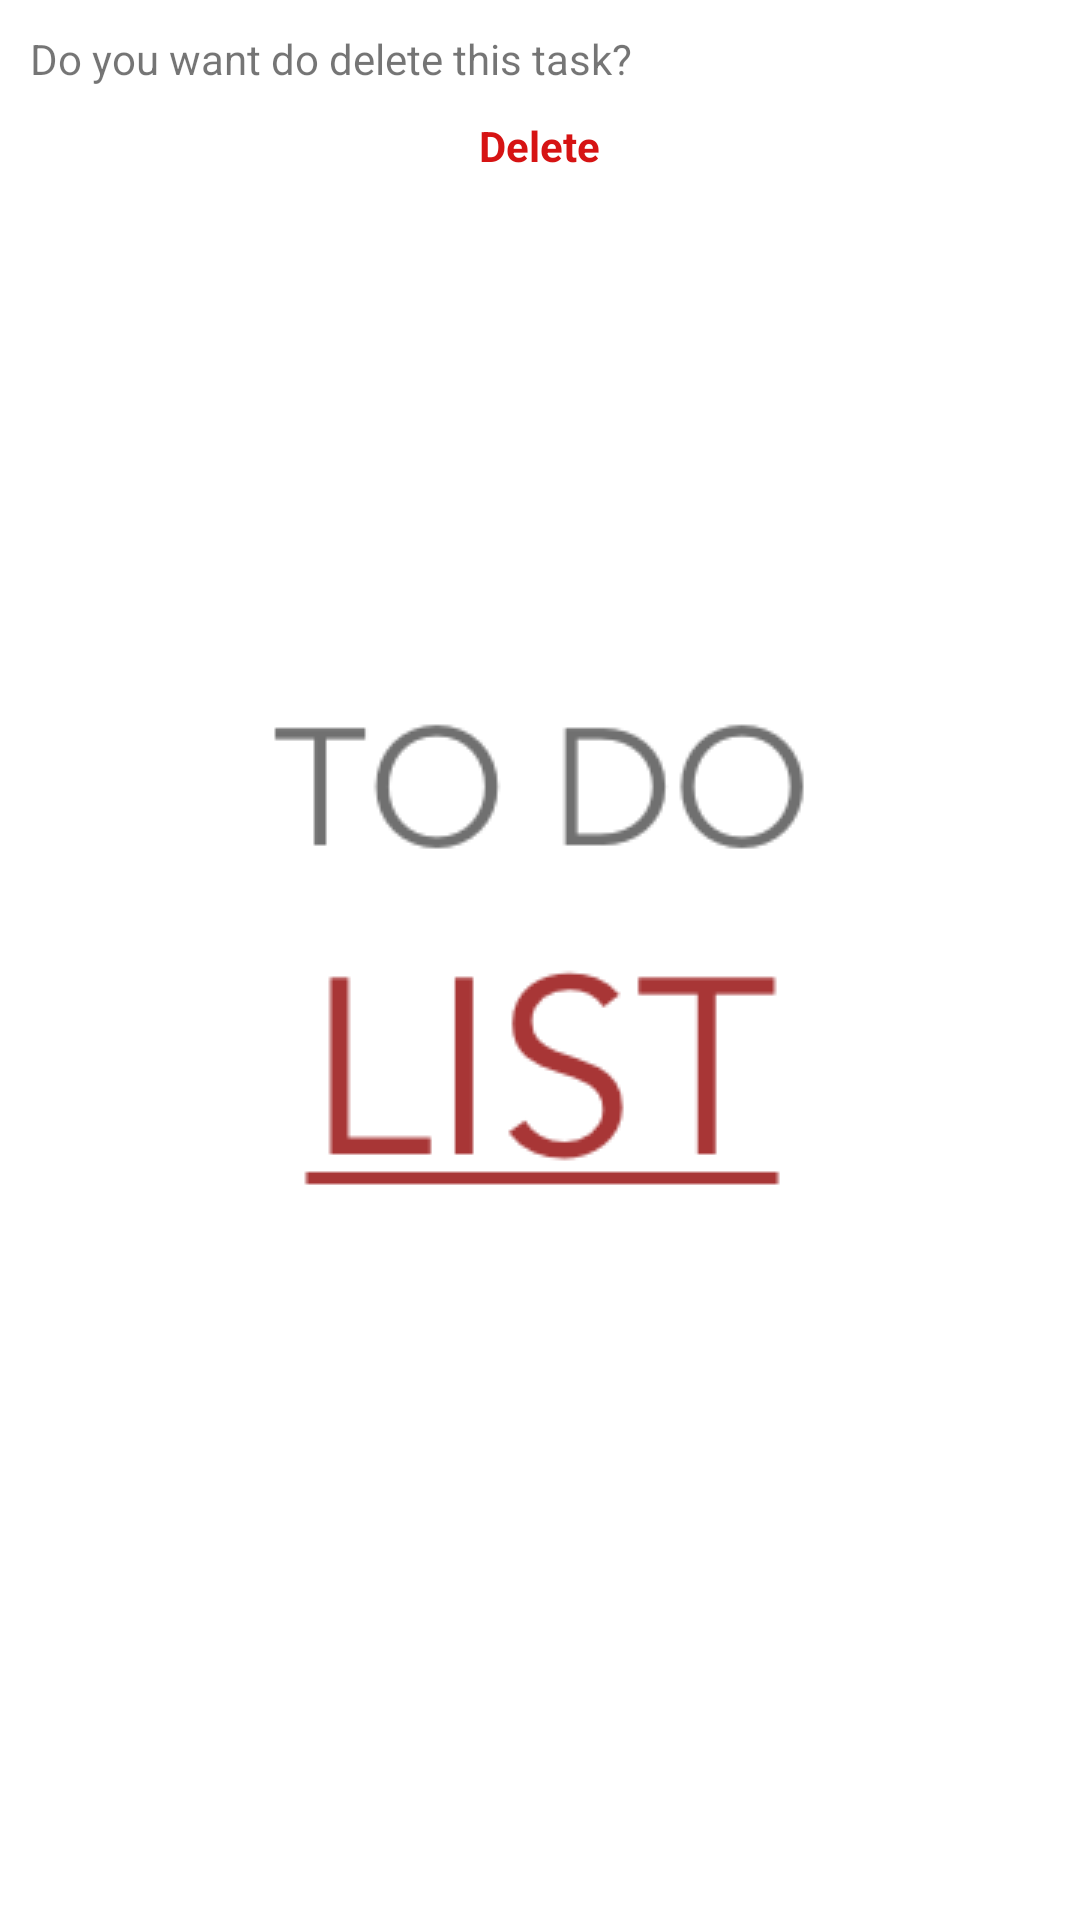

The Android layout XML behind this screen, and the referenced resources:
<!-- AndroidManifest.xml: application theme Theme.Splash -->
<!-- res/layout/dialogboxlayout.xml -->
<?xml version="1.0" encoding="utf-8"?>
<LinearLayout xmlns:android="http://schemas.android.com/apk/res/android"
    android:layout_width="wrap_content"
    android:layout_height="wrap_content"
    android:orientation="vertical">

    <TextView
        android:id="@+id/textView_deleteMessage"
        android:layout_width="wrap_content"
        android:layout_height="wrap_content"
        android:paddingStart="10dp"
        android:paddingTop="10dp"
        android:paddingEnd="10dp"
        android:text="Do you want do delete this task?" />

    <TextView
        android:id="@+id/textView_delete"
        android:layout_width="wrap_content"
        android:layout_height="wrap_content"
        android:layout_gravity="center"
        android:layout_marginTop="10dp"
        android:clickable="true"
        android:focusable="true"
        android:paddingBottom="8dp"
        android:text="Delete"
        android:textColor="#D61313"
        android:textStyle="bold" />
</LinearLayout>
<!-- resources referenced by this layout -->
<resources>
  <style name="Theme.Splash" parent="Theme.MaterialComponents.DayNight.NoActionBar">
          <item name="android:statusBarColor">@color/white</item>
          <item name="android:windowBackground">@drawable/splash_bg</item>
      </style>
  <color name="white">#FFFFFFFF</color>
  
      //material design palette
  <!-- drawable splash_bg (drawable) -->
  <?xml version="1.0" encoding="utf-8"?>
  <layer-list xmlns:android="http://schemas.android.com/apk/res/android">
  
      <item android:drawable="@color/white" />
      <item>
          <bitmap
              android:gravity="center"
              android:src="@drawable/todobg" />
      </item>
  
  
  </layer-list>
  <!-- drawable todobg: png bitmap (drawable, 13455 bytes) -->
</resources>
